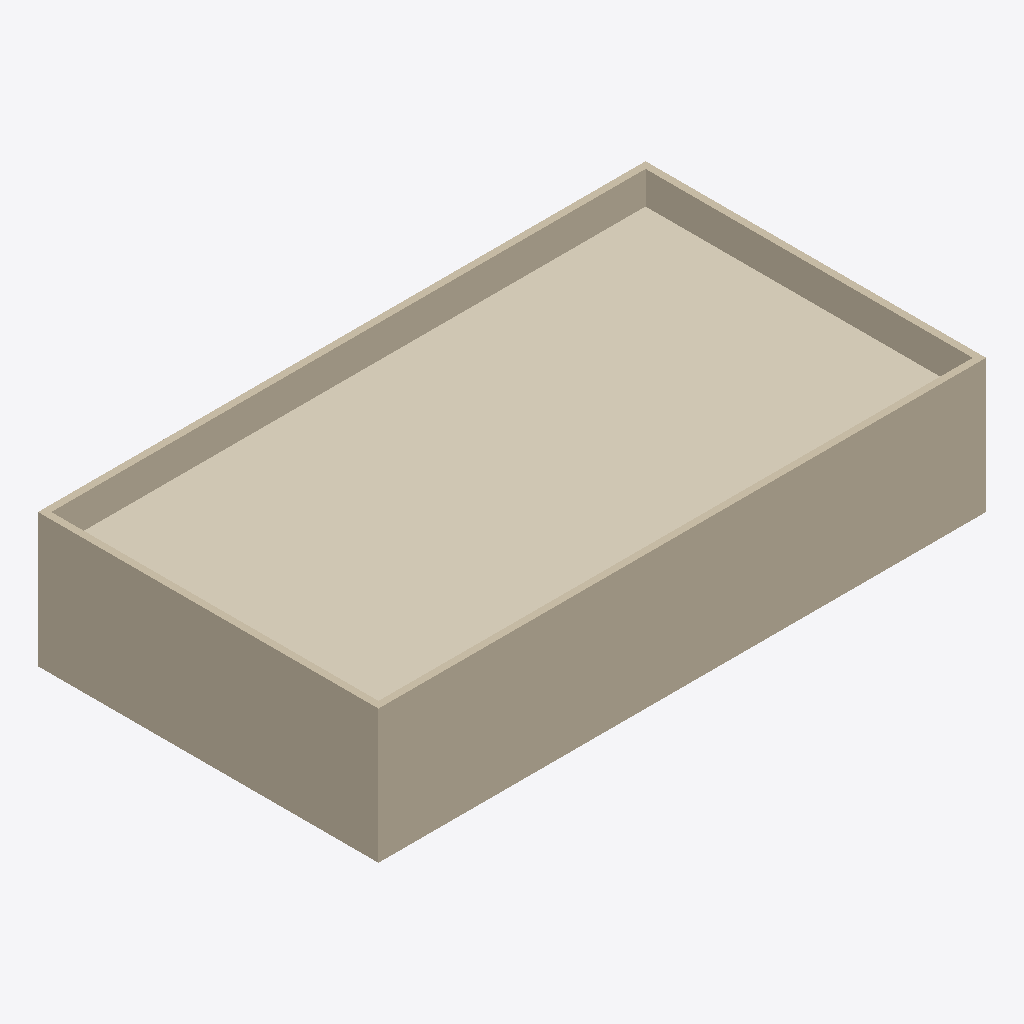
Isometric view of an IFC building model (IFC-SPF (STEP), schema IFC4, length unit metre), seen from the south-west, elements coloured by IFC class: 4 walls (beige), 1 covering (cream).
Extent 18.2 m × 10.2 m × 4.0 m (x, y, z). Storeys (1): Level 1 at 0.00 m. Elements (21): 14 IfcFurniture, 4 IfcWall, 2 IfcCovering, 1 IfcFan.

HEADER;
FILE_DESCRIPTION(('ViewDefinition [CoordinationView]'),'2;1');
FILE_NAME('','2026-11-08T11:06:21',(''),(''),'IfcOpenShell 0.8.0','IfcOpenShell 0.8.0','');
FILE_SCHEMA(('IFC4'));
ENDSEC;
DATA;
#9=IFCPROJECT('2A7uPRrtLAjRkcRFjJmW0a',$,'Project',$,$,$,$,(#8),#5);
#10=IFCSITE('1z1qV$IXr0BfQ3KqSH6OYw',$,'Site',$,$,$,$,$,.ELEMENT.,$,$,$,$,$);
#12=IFCBUILDING('1iR$hrd1T8yRF27Mrl7dea',$,'Building',$,$,$,$,$,.ELEMENT.,$,$,$);
#14=IFCBUILDINGSTOREY('2XSWAVigf7gPICeQhOCx2O',$,'Level 1',$,$,$,$,$,.ELEMENT.,0.0);
#23=IFCCOVERING('2NT$ZaiMv4Qel69jctiSsV',$,$,$,$,#171,#184,$,.CEILING.);
#17=IFCWALL('2Gk9tvdeHCYgeiJ$nz92wt',$,$,$,$,#72,#85,$,.STANDARD.);
#20=IFCWALL('362C0d$kzCVfTO7EbGFdkd',$,$,$,$,#145,#158,$,.STANDARD.);
#19=IFCWALL('11kNVUA995be9yL8mVGpng',$,$,$,$,#121,#134,$,.STANDARD.);
#18=IFCWALL('1RlD8dszf45wiTelBtqr1g',$,$,$,$,#97,#110,$,.STANDARD.);
ENDSEC;
